Run: headless pygame with SDL's dummy video driver; simulated clock (each Clock.tick advances the game by its frame time, no real sleeping); random seed 0; keys injected as events and as key.get_pressed() state; mouse plan: one left click at the window centre at the start of phase 2, then a move to the lower-right quarter at the start of phase 3.
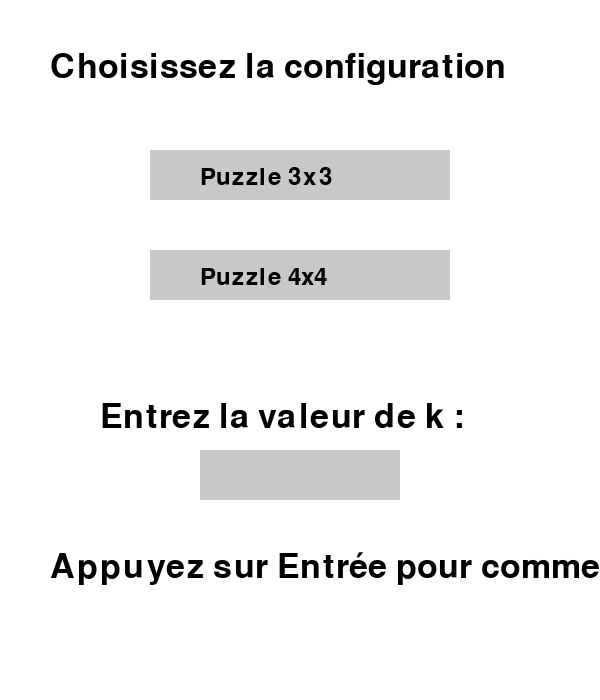
Frame 1 of 4 · flips 1–60 · no input
Frame 2 of 4 · flips 61–180 · clicked the window centre · tapped SPACE, RETURN · held RIGHT (→), D · screen unchanged from frame 1, image omitted
Frame 3 of 4 · flips 181–300 · moved the mouse to the lower-right quarter · held DOWN (↓), S · screen unchanged from frame 2, image omitted
Frame 4 of 4 · flips 301–420 · held LEFT (←), A, UP (↑), W · screen unchanged from frame 3, image omitted

The pygame program that drew these frames:

# -*- coding: utf-8 -*-
"""
Created on Fri Nov 22 10:53:03 2024

@author: user
"""

# -*- coding: utf-8 -*-
"""
Created on Fri Nov 22 10:31:49 2024

@author: user
"""

import pygame
import random

# Initialisation de Pygame
pygame.init()

# Paramètres de la fenêtre
WIDTH, HEIGHT = 600, 700
screen = pygame.display.set_mode((WIDTH, HEIGHT))
pygame.display.set_caption("n-Puzzle k-Swap")
font = pygame.font.Font(None, 50)
small_font = pygame.font.Font(None, 35)

# Couleurs
WHITE = (255, 255, 255)
BLACK = (0, 0, 0)
GRAY = (200, 200, 200)
GREEN = (0, 255, 0)
RED = (255, 0, 0)
BLUE = (0, 0, 255)

# Variables globales
tile_size = WIDTH // 3  # Taille initiale pour 3x3
rows, cols = 3, 3       # Valeurs par défaut
k_swap = 3              # Valeur par défaut pour k
move_count = 0
swap_mode = False

# Initialisation de la grille
def create_grid(rows, cols):
    numbers = list(range(1, rows * cols)) + [""]
    random.shuffle(numbers)
    grid = [numbers[i * cols:(i + 1) * cols] for i in range(rows)]
    return grid

grid = []

# Dessin de la grille
def draw_grid(grid, selected_tiles=None):
    screen.fill(WHITE)
    for i in range(rows):
        for j in range(cols):
            x, y = j * tile_size, i * tile_size
            color = GRAY
            if selected_tiles and (i, j) in selected_tiles:
                color = BLUE  # Marquer les tuiles sélectionnées pour le swap
            pygame.draw.rect(screen, color, (x, y, tile_size, tile_size))
            if grid[i][j] != "":
                num_text = font.render(str(grid[i][j]), True, BLACK)
                screen.blit(num_text, (x + tile_size // 2 - 10, y + tile_size // 2 - 20))

# Déplacement de pièces
def move_tile(grid, row, col):
    global move_count, swap_mode
    # Trouver l'espace vide
    for i in range(rows):
        for j in range(cols):
            if grid[i][j] == "":
                empty_row, empty_col = i, j

    # Vérifier si le déplacement est valide (adjacent)
    if abs(empty_row - row) + abs(empty_col - col) == 1:
        grid[empty_row][empty_col], grid[row][col] = grid[row][col], grid[empty_row][empty_col]
        move_count += 1
        if k_swap == 0:
            swap_mode = False
        # Le premier déplacement effectué par le joueur est numéroté 𝑑 = 1. Si 𝑑 𝑚𝑜𝑑 𝑘 = 0, le 𝑑-ième déplacement est unswap
        elif move_count % k_swap == 0:  
            swap_mode = True  # Activer le mode swap

# Mode Swap
def swap_tiles(grid, pos1, pos2):
    grid[pos1[0]][pos1[1]], grid[pos2[0]][pos2[1]] = grid[pos2[0]][pos2[1]], grid[pos1[0]][pos1[1]]

# Vérification de victoire
def check_win(grid):
    correct = list(range(1, rows * cols)) + [""]
    flat_grid = [tile for row in grid for tile in row]
    return flat_grid == correct

# Menu de démarrage avec boutons radio
def show_start_menu():
    global rows, cols, tile_size, k_swap
    menu_running = True
    input_text = ""  # Pour la saisie de k
    selected_size = None  # Pour savoir si 3x3 ou 4x4 est sélectionné

    # Définir les positions des boutons
    button_3x3 = pygame.Rect(WIDTH // 2 - 150, 150, 300, 50)
    button_4x4 = pygame.Rect(WIDTH // 2 - 150, 250, 300, 50)

    while menu_running:
        screen.fill(WHITE)

        # Afficher le titre
        title = font.render("Choisissez la configuration", True, BLACK)
        screen.blit(title, (WIDTH // 2 - 250, 50))

        # Dessiner les boutons radio
        pygame.draw.rect(screen, GREEN if selected_size == 3 else GRAY, button_3x3)
        pygame.draw.rect(screen, GREEN if selected_size == 4 else GRAY, button_4x4)

        # Ajouter les textes sur les boutons
        option_3x3 = small_font.render("Puzzle 3x3", True, BLACK)
        option_4x4 = small_font.render("Puzzle 4x4", True, BLACK)
        screen.blit(option_3x3, (WIDTH // 2 - 100, 165))
        screen.blit(option_4x4, (WIDTH // 2 - 100, 265))

        # Champ pour entrer k
        prompt_k = font.render("Entrez la valeur de k :", True, BLACK)
        screen.blit(prompt_k, (WIDTH // 2 - 200, 400))
        input_surface = font.render(input_text, True, BLUE)
        pygame.draw.rect(screen, GRAY, (WIDTH // 2 - 100, 450, 200, 50))
        screen.blit(input_surface, (WIDTH // 2 - 90, 460))

        # Instructions pour démarrer
        start_game_text = font.render("Appuyez sur Entrée pour commencer", True, BLACK)
        screen.blit(start_game_text, (WIDTH // 2 - 250, 550))

        pygame.display.flip()

        # Gestion des événements
        for event in pygame.event.get():
            if event.type == pygame.QUIT:
                pygame.quit()
                quit()

            if event.type == pygame.MOUSEBUTTONDOWN:
                mouse_pos = pygame.mouse.get_pos()

                if button_3x3.collidepoint(mouse_pos):
                    selected_size = 3
                    rows, cols = 3, 3
                    tile_size = WIDTH // 3

                if button_4x4.collidepoint(mouse_pos):
                    selected_size = 4
                    rows, cols = 4, 4
                    tile_size = WIDTH // 4

            if event.type == pygame.KEYDOWN:
                if event.key == pygame.K_BACKSPACE:
                    input_text = input_text[:-1]

                elif event.key == pygame.K_RETURN:
                    if selected_size and input_text.isdigit():  # Vérifie que tout est sélectionné
                        k_swap = int(input_text)
                        menu_running = False

                elif event.unicode.isdigit():
                    input_text += event.unicode

# Boucle principale
def main_game():
    global swap_mode, move_count, grid
    grid = create_grid(rows, cols)
    running = True
    selected_tiles = []

    while running:
        for event in pygame.event.get():
            if event.type == pygame.QUIT:
                running = False

            if event.type == pygame.MOUSEBUTTONDOWN:
                x, y = pygame.mouse.get_pos()
                row, col = y // tile_size, x // tile_size

                if swap_mode:
                    # Mode swap actif : Sélection de deux tuiles
                    selected_tiles.append((row, col))
                    if len(selected_tiles) == 2:
                        swap_tiles(grid, selected_tiles[0], selected_tiles[1])
                        swap_mode = False
                        selected_tiles = []
                else:
                    # Mode normal : déplacement
                    move_tile(grid, row, col)

        draw_grid(grid, selected_tiles)
        
        # Afficher le mode actuel
        if swap_mode:
            swap_text = font.render("Swap Mode Active!", True, RED)
            screen.blit(swap_text, (10, HEIGHT - 50))
        
        if check_win(grid):
            win_text = font.render("You Win!", True, GREEN)
            screen.blit(win_text, (WIDTH // 2 - 100, HEIGHT // 2))

        pygame.display.flip()

# Lancer le menu
show_start_menu()
main_game()

pygame.quit()
